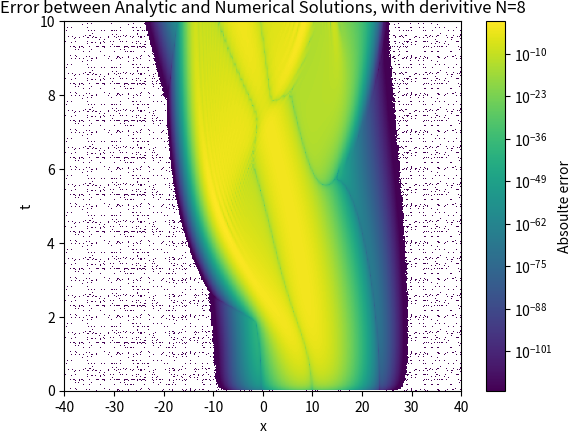

Source code (Python): (Note: this script raises an exception after producing the figure.)
import numpy as np
from matplotlib import pyplot as plt
from numpy import linalg as LA
from matplotlib.animation import FuncAnimation, FFMpegWriter
from matplotlib.colors import LogNorm
from tqdm import tqdm
import sympy as sp

PATH = "../latex/pdf/"
# print(plt.rcParams.keys())
plt.rcParams['savefig.bbox'] = 'tight'
plt.rcParams['savefig.dpi'] = 200
plt.rcParams['savefig.pad_inches'] = 0
ω = 0.2
λ = 10

def ψ(x, t, ω=0.2, λ=10): #analiticna resitu
    α = np.sqrt(ω)
    ξ_λ = α * λ
    ξ = α * x

    expo = -0.5 * (ξ - ξ_λ*np.cos(ω*t))**2 - 1j * (0.5 * ω*t + ξ*ξ_λ*np.sin(ω*t) - 0.25*ξ_λ**2*np.sin(2*ω*t))
    return np.exp(expo) * np.sqrt(α/np.sqrt(np.pi))

def V(x, k = np.sqrt(ω)):
    return 0.5*x**2*k

def FD(m, n, s):
    x = sp.Symbol('x')
    expr = (x**s * sp.log(x)**m)
    series_exp = sp.series(expr, x, x0=1, n=n+1).removeO()

    dic = sp.collect(sp.expand(series_exp), x).as_coefficients_dict()
    arr = []
    for key in dic:
        base,exp = key.as_base_exp()
        arr.append((exp,dic[key]))
    arr.sort()
    out = []
    for i in arr:
        print(i[1])
        out.append(float(i[1]))
    return out




# for i in t:
#     print(i,t[i])

x = np.linspace(-40,40,300)
dx = x[1] - x[0]
t = np.linspace(0, 10, 300)
dt = t[1] - t[0]
ψ_0 = ψ(x,0) #initial state

sol = np.zeros((len(t), len(x)), dtype=complex)
sol[0] = ψ_0

N = 8
c = FD(2,N,N//2)
print(c)
d = (1+1j*dt/2*V(x))
A = np.diag(d)

cof = -1j*dt/4/(dx**2)
for r in range(len(c)):
    pos = r-N//2
    # print(type(c[r]))
    A += cof*np.diag(c[r]*np.ones(len(x)-abs(pos)),pos)
#consturct matrix A

# print(A[:10,:10])
Ac = np.conjugate(A)

for i in range(1,len(sol)):  
    vec = np.dot(Ac, sol[i-1])
    sol[i] = LA.solve(A, vec)

analytic = np.zeros((len(t), len(x)), dtype=complex)
for i in range(0,len(t)):
    t1 = t[i]
    analytic[i] = ψ(x,t1)

error = np.abs(np.abs(analytic) - np.abs(sol))
plt.imshow(error[::-1], aspect="auto", extent=[x.min(), x.max(), t.min(), t.max()], cmap='viridis',norm=LogNorm())
# plt.imshow(np.abs(sol))
plt.colorbar(label='Absoulte error')
plt.xlabel('x')
plt.ylabel('t')
plt.title('Error between Analytic and Numerical Solutions, with derivitive N={}'.format(N))
plt.savefig(PATH+"abs_error_log_{}.pdf".format(N))
plt.show()
plt.clf()
